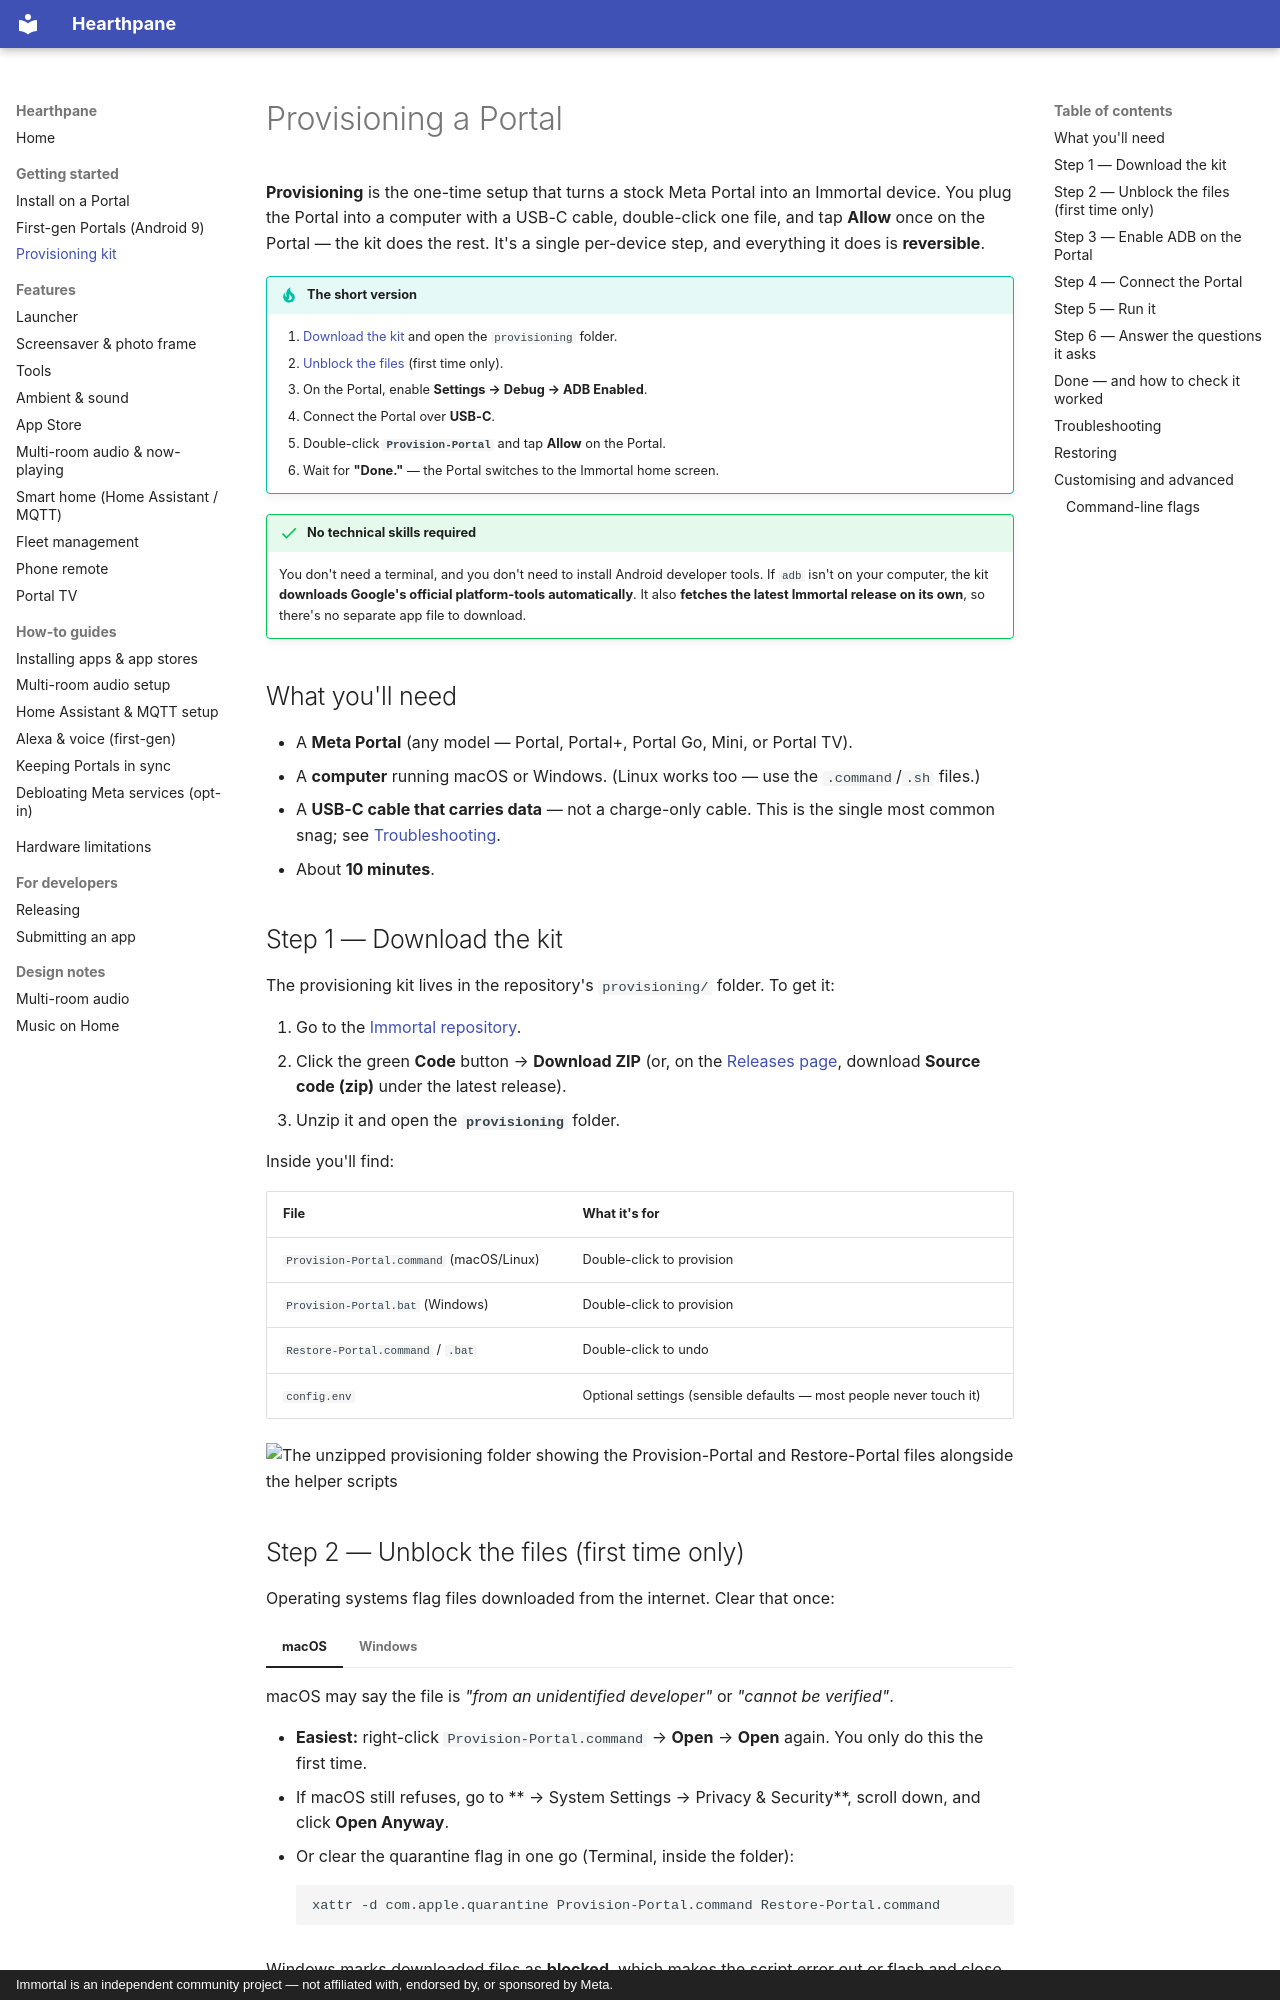

repository: rlchandani/portal-prime · page: provisioning/index.html · generator: mkdocs · copyright: Immortal is an independent community project — not affiliated with, endorsed by, or sponsored by Meta.

# Provisioning a Portal

**Provisioning** is the one-time setup that turns a stock Meta Portal into an Immortal device.
You plug the Portal into a computer with a USB-C cable, double-click one file, and tap **Allow**
once on the Portal — the kit does the rest. It's a single per-device step, and everything it does
is **reversible**.

!!! tip "The short version"
    1. [Download the kit](#step-1-download-the-kit) and open the `provisioning` folder.
    2. [Unblock the files](#step-2-unblock-the-files-first-time-only) (first time only).
    3. On the Portal, enable **Settings → Debug → ADB Enabled**.
    4. Connect the Portal over **USB-C**.
    5. Double-click **`Provision-Portal`** and tap **Allow** on the Portal.
    6. Wait for **"Done."** — the Portal switches to the Immortal home screen.

!!! success "No technical skills required"
    You don't need a terminal, and you don't need to install Android developer tools. If `adb`
    isn't on your computer, the kit **downloads Google's official platform-tools automatically**.
    It also **fetches the latest Immortal release on its own**, so there's no separate app file to
    download.

## What you'll need

- A **Meta Portal** (any model — Portal, Portal+, Portal Go, Mini, or Portal TV).
- A **computer** running macOS or Windows. (Linux works too — use the `.command`/`.sh` files.)
- A **USB-C cable that carries data** — not a charge-only cable. This is the single most common
  snag; see [Troubleshooting](#troubleshooting).
- About **10 minutes**.

## Step 1 — Download the kit

The provisioning kit lives in the repository's `provisioning/` folder. To get it:

1. Go to the [Immortal repository](https://github.com/starbrightlab/immortal).
2. Click the green **Code** button → **Download ZIP** (or, on the
   [Releases page](https://github.com/starbrightlab/immortal/releases), download **Source code
   (zip)** under the latest release).
3. Unzip it and open the **`provisioning`** folder.

Inside you'll find:

| File | What it's for |
| --- | --- |
| `Provision-Portal.command` (macOS/Linux) | Double-click to provision |
| `Provision-Portal.bat` (Windows) | Double-click to provision |
| `Restore-Portal.command` / `.bat` | Double-click to undo |
| `config.env` | Optional settings (sensible defaults — most people never touch it) |

![The unzipped provisioning folder showing the Provision-Portal and Restore-Portal files alongside the helper scripts](img/provisioning-folder.png)
